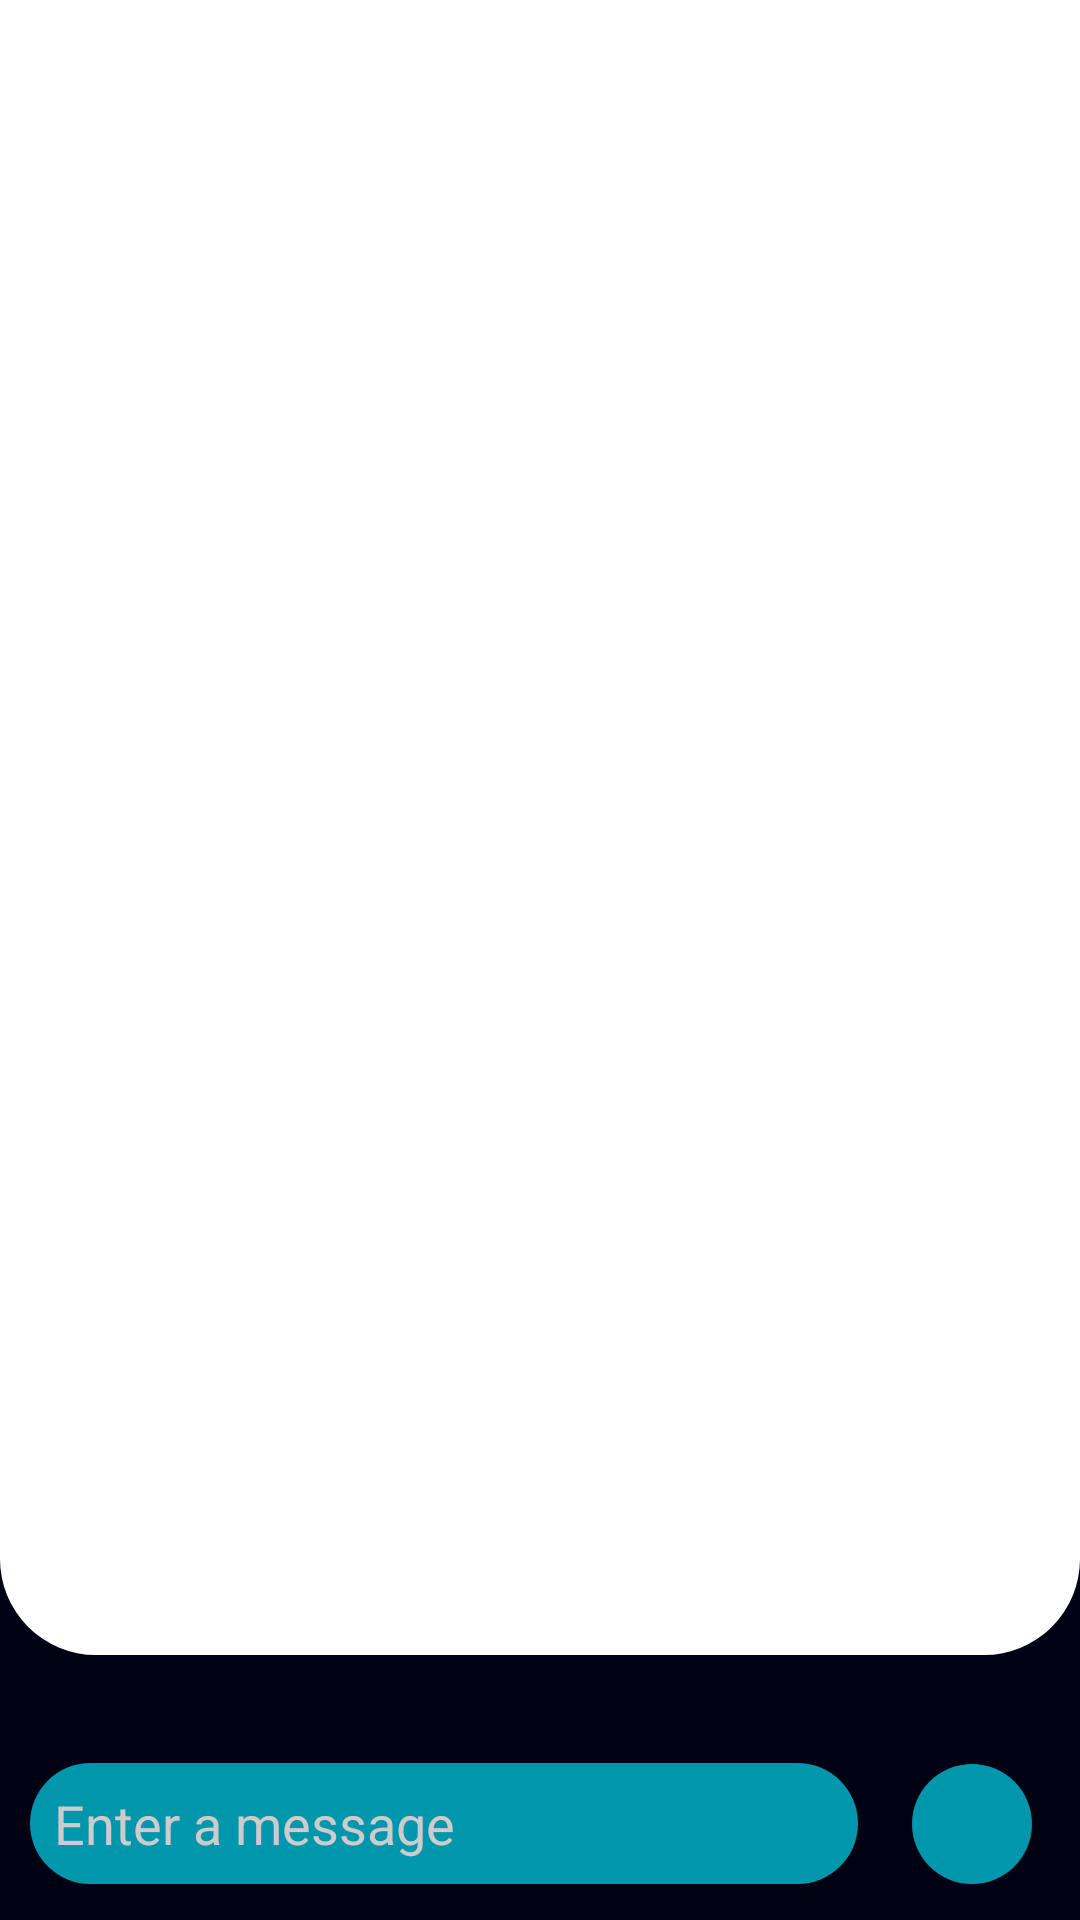

Android layout source for this screen:
<!-- AndroidManifest.xml: application theme Theme.Voltero -->
<!-- res/layout/fragment_shopper__chat_.xml -->
<?xml version="1.0" encoding="utf-8"?>
<RelativeLayout xmlns:android="http://schemas.android.com/apk/res/android"
    xmlns:app="http://schemas.android.com/apk/res-auto"
    xmlns:tools="http://schemas.android.com/tools"
    android:layout_width="match_parent"
    android:layout_height="match_parent"
    android:background="#000113"
    android:animateLayoutChanges="true"
    android:layout_marginBottom="69dp"
    tools:context=".Shopper_Chat_Fragment">

    <FrameLayout
        android:id="@+id/sendb"
        android:layout_width="40dp"
        android:layout_height="40dp"
        android:layout_alignParentEnd="true"
        android:layout_alignParentBottom="true"
        android:layout_marginStart="11dp"
        android:layout_marginEnd="16dp"
        android:layout_marginRight="12dp"
        android:layout_marginBottom="12dp"
        android:background="@drawable/background_chat_input">

            <androidx.appcompat.widget.AppCompatImageView
                android:id="@id/send"
                android:layout_width="match_parent"
                android:layout_height="match_parent"
                android:layout_marginStart="4dp"
                android:padding="8dp"
                android:src="@drawable/ic_send"
                app:tint="@color/white" />

        </FrameLayout>

    <EditText
        android:id="@+id/messageBox"
        android:layout_width="338dp"
        android:layout_height="wrap_content"
        android:layout_alignParentBottom="true"
        android:layout_marginStart="10dp"
        android:layout_marginEnd="7dp"
        android:layout_marginBottom="12dp"
        android:layout_toStartOf="@+id/sendb"
        android:background="@drawable/background_chat_input"
        android:hint="Enter a message"
        android:padding="8dp"
        android:textColor="#CCCCCC"
        android:textColorHint="#CCCCCC"
        tools:ignore="NotSibling" />


    <ListView
        android:id="@+id/messageList"
        android:layout_width="match_parent"
        android:layout_height="match_parent"
        android:layout_above="@id/messageBox"
        android:layout_marginBottom="36dp"
        android:background="@drawable/background_content_top"
        android:divider="@null"
        android:dividerHeight="0dp">

    </ListView>

</RelativeLayout>
<!-- resources referenced by this layout -->
<resources>
  <color name="white">#FFFFFFFF</color>
  <!-- drawable background_chat_input (drawable) -->
  <?xml version="1.0" encoding="utf-8"?>
  <shape xmlns:android="http://schemas.android.com/apk/res/android"
      android:shape="rectangle">
  
      <solid
          android:color="#0096ab"/>
      <corners
          android:radius="24dp"/>.
  
  </shape>
  <!-- drawable background_content_top (drawable) -->
  <?xml version="1.0" encoding="utf-8"?>
  <shape xmlns:android="http://schemas.android.com/apk/res/android"
      android:shape="rectangle">
      <solid
          android:color="@color/white"/>
      <corners
          android:bottomLeftRadius="32dp"
          android:bottomRightRadius="32dp"
          />
  
  </shape>
  <style name="Theme.Voltero" parent="Theme.MaterialComponents.DayNight.NoActionBar">
          
          <item name="colorPrimary">#334155</item>
          <item name="colorPrimaryVariant">#000113</item>
          <item name="colorOnPrimary">@color/white</item>
          
          <item name="colorSecondary">@color/teal_200</item>
          <item name="colorSecondaryVariant">@color/teal_700</item>
          <item name="colorOnSecondary">@color/black</item>
          
          <item name="android:statusBarColor" tools:targetApi="l">?attr/colorPrimaryVariant</item>
          
      </style>
  <color name="teal_200">#80CBC4</color>
  <color name="teal_700">#FF018786</color>
  <color name="black">#FF000000</color>
</resources>
